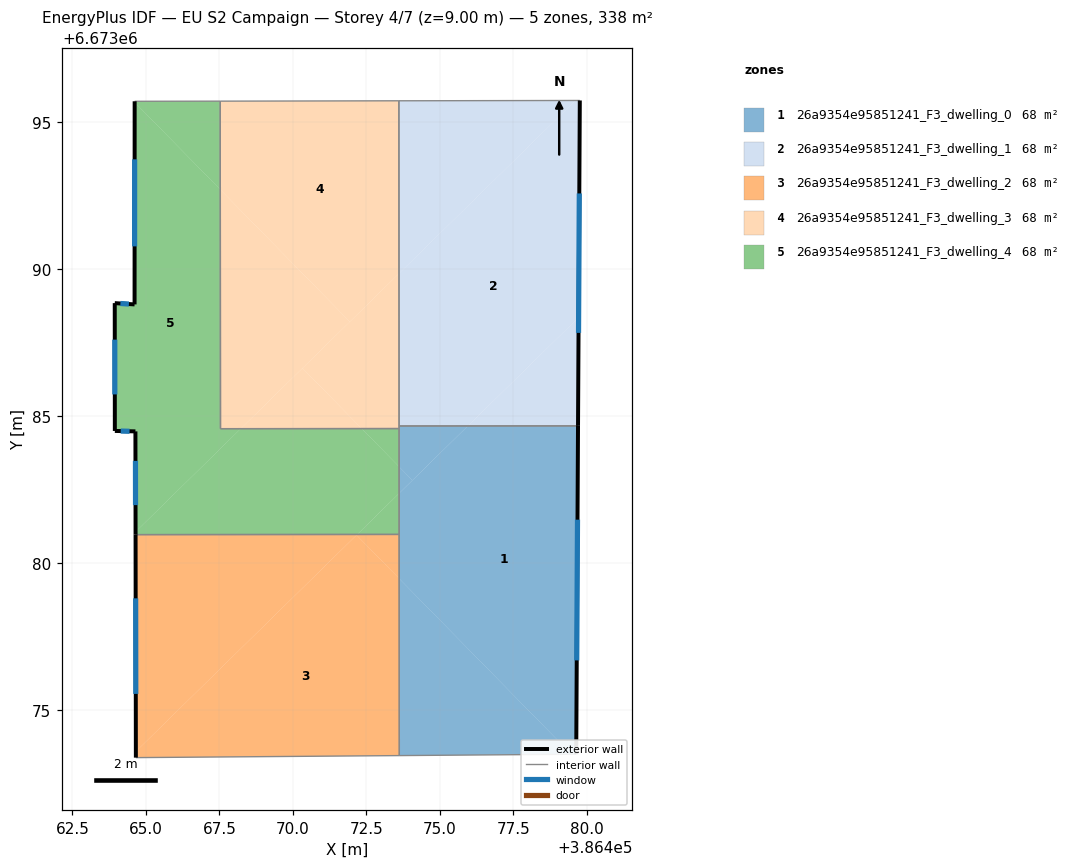
=== STOREY PLAN SPEC (per zone: floor XY polygon, exterior-wall plan segments, windows/doors) ===
zone 1: 26a9354e95851241_F3_dwelling_0  (67.7 m²)
  floor: (386479.70, 6673084.67) (386479.64, 6673073.50) (386479.47, 6673073.50) (386473.62, 6673079.47) (386473.61, 6673082.37) (386475.95, 6673084.66)
  floor: (386473.62, 6673079.47) (386479.47, 6673073.50) (386473.62, 6673073.45)
  floor: (386475.95, 6673084.66) (386474.07, 6673082.81) (386473.61, 6673083.27) (386473.61, 6673084.66)
  floor: (386473.61, 6673083.27) (386474.07, 6673082.81) (386473.61, 6673082.37)
  exterior wall: (386479.64, 6673073.50) – (386479.70, 6673084.67)  [11.2 m]
    window: (386479.65, 6673076.69) – (386479.68, 6673081.47)  [6.2 m²]
  interior walls: 5
zone 2: 26a9354e95851241_F3_dwelling_1  (67.7 m²)
  floor: (386479.76, 6673095.73) (386479.72, 6673088.36) (386475.95, 6673084.66) (386473.61, 6673084.66) (386473.61, 6673089.85) (386479.61, 6673095.73)
  floor: (386479.72, 6673088.36) (386479.70, 6673084.67) (386475.95, 6673084.66)
  floor: (386479.61, 6673095.73) (386473.61, 6673089.85) (386473.61, 6673095.72)
  exterior wall: (386479.70, 6673084.67) – (386479.76, 6673095.73)  [11.1 m]
    window: (386479.71, 6673087.83) – (386479.74, 6673092.57)  [6.1 m²]
  interior walls: 3
zone 3: 26a9354e95851241_F3_dwelling_2  (67.7 m²)
  floor: (386472.16, 6673080.95) (386473.62, 6673079.47) (386473.62, 6673073.45) (386464.66, 6673073.38) (386464.66, 6673073.59)
  floor: (386472.19, 6673080.97) (386464.66, 6673073.59) (386464.65, 6673080.97)
  floor: (386473.61, 6673080.97) (386473.62, 6673079.47) (386472.16, 6673080.95) (386472.19, 6673080.97)
  exterior wall: (386464.65, 6673080.97) – (386464.66, 6673073.38)  [7.6 m]
    window: (386464.65, 6673078.80) – (386464.66, 6673075.55)  [4.2 m²]
  interior walls: 3
zone 4: 26a9354e95851241_F3_dwelling_3  (67.7 m²)
  floor: (386473.61, 6673095.72) (386473.61, 6673089.85) (386471.94, 6673088.21) (386467.53, 6673092.70) (386467.53, 6673095.71)
  floor: (386470.33, 6673086.63) (386472.34, 6673084.57) (386468.23, 6673084.57)
  floor: (386467.53, 6673092.70) (386471.94, 6673088.21) (386468.23, 6673084.57) (386467.54, 6673084.57)
  floor: (386473.61, 6673089.85) (386473.61, 6673084.57) (386472.34, 6673084.57) (386470.33, 6673086.63)
  interior walls: 5
zone 5: 26a9354e95851241_F3_dwelling_4  (67.7 m²)
  floor: (386472.34, 6673084.57) (386473.61, 6673083.27) (386473.61, 6673082.37) (386472.19, 6673080.97) (386464.65, 6673080.97) (386464.65, 6673081.06) (386468.23, 6673084.57)
  floor: (386467.53, 6673092.70) (386467.54, 6673084.57) (386468.23, 6673084.57) (386464.65, 6673081.06) (386464.65, 6673084.48) (386463.95, 6673084.49) (386463.94, 6673088.84) (386464.62, 6673088.79) (386464.62, 6673095.67)
  floor: (386473.61, 6673082.37) (386473.61, 6673080.97) (386472.19, 6673080.97)
  floor: (386467.53, 6673095.71) (386467.53, 6673092.70) (386464.62, 6673095.67) (386464.62, 6673095.70)
  floor: (386473.61, 6673084.57) (386473.61, 6673083.27) (386472.34, 6673084.57)
  exterior wall: (386464.65, 6673084.48) – (386464.65, 6673080.97)  [3.5 m]
    window: (386464.65, 6673083.47) – (386464.65, 6673081.97)  [1.9 m²]
  exterior wall: (386463.95, 6673084.49) – (386464.65, 6673084.48)  [0.7 m]
    window: (386464.15, 6673084.49) – (386464.45, 6673084.48)  [0.4 m²]
  exterior wall: (386463.94, 6673088.84) – (386463.95, 6673084.49)  [4.3 m]
    window: (386463.94, 6673087.60) – (386463.94, 6673085.73)  [2.4 m²]
  exterior wall: (386464.62, 6673088.79) – (386463.94, 6673088.84)  [0.7 m]
    window: (386464.42, 6673088.81) – (386464.13, 6673088.83)  [0.4 m²]
  exterior wall: (386464.62, 6673095.70) – (386464.62, 6673088.79)  [6.9 m]
    window: (386464.62, 6673093.73) – (386464.62, 6673090.77)  [3.8 m²]
  interior walls: 5

=== DERIVED (storey summary) ===
Building: EU S2 Campaign
Storey: 4 of 7  (floor level z = 9.00 m)
Storey gross floor area: 338.4 m²
Zones on this storey: 5
  - 26a9354e95851241_F3_dwelling_0: floor 67.7 m²; exterior wall 11.2 m (33.5 m²); 1 window(s) 6.2 m²; WWR 18.4%
  - 26a9354e95851241_F3_dwelling_1: floor 67.7 m²; exterior wall 11.1 m (33.2 m²); 1 window(s) 6.1 m²; WWR 18.4%
  - 26a9354e95851241_F3_dwelling_2: floor 67.7 m²; exterior wall 7.6 m (22.8 m²); 1 window(s) 4.2 m²; WWR 18.4%
  - 26a9354e95851241_F3_dwelling_3: floor 67.7 m²
  - 26a9354e95851241_F3_dwelling_4: floor 67.7 m²; exterior wall 16.1 m (48.4 m²); 5 window(s) 8.9 m²; WWR 18.4%
Zone adjacency (shared interzone walls):
  - 26a9354e95851241_F3_dwelling_0 ↔ 26a9354e95851241_F3_dwelling_1
  - 26a9354e95851241_F3_dwelling_0 ↔ 26a9354e95851241_F3_dwelling_2
  - 26a9354e95851241_F3_dwelling_0 ↔ 26a9354e95851241_F3_dwelling_3
  - 26a9354e95851241_F3_dwelling_0 ↔ 26a9354e95851241_F3_dwelling_4
  - 26a9354e95851241_F3_dwelling_1 ↔ 26a9354e95851241_F3_dwelling_3
  - 26a9354e95851241_F3_dwelling_2 ↔ 26a9354e95851241_F3_dwelling_4
  - 26a9354e95851241_F3_dwelling_3 ↔ 26a9354e95851241_F3_dwelling_4